Run: headless pygame with SDL's dummy video driver; simulated clock (each Clock.tick advances the game by its frame time, no real sleeping); random seed 0; keys injected as events and as key.get_pressed() state; mouse plan: one left click at the window centre at the start of phase 2, then a move to the lower-right quarter at the start of phase 3.
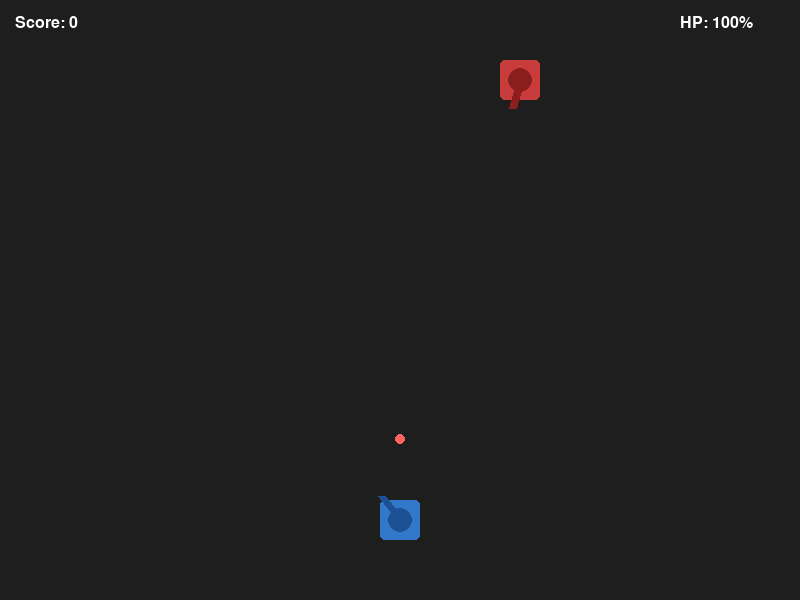
Frame 1 of 4 · flips 1–60 · no input
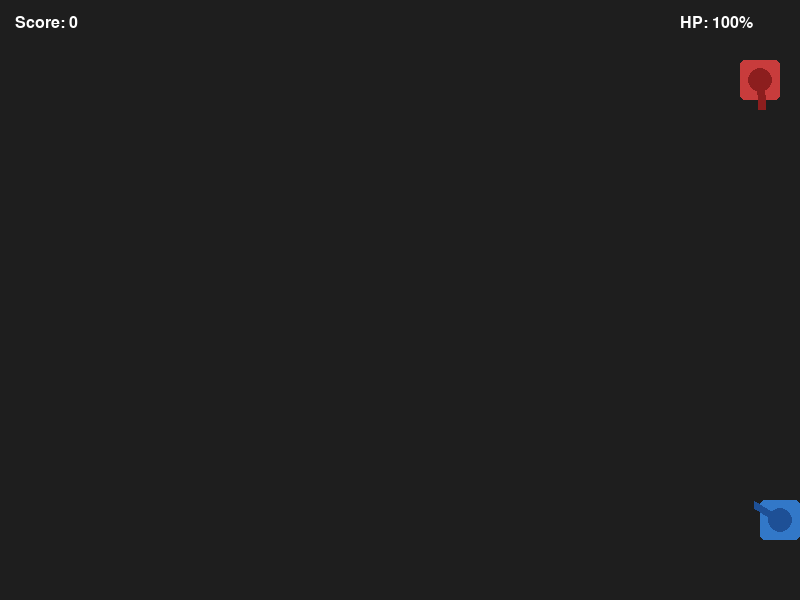
Frame 2 of 4 · flips 61–180 · clicked the window centre · tapped SPACE, RETURN · held RIGHT (→), D
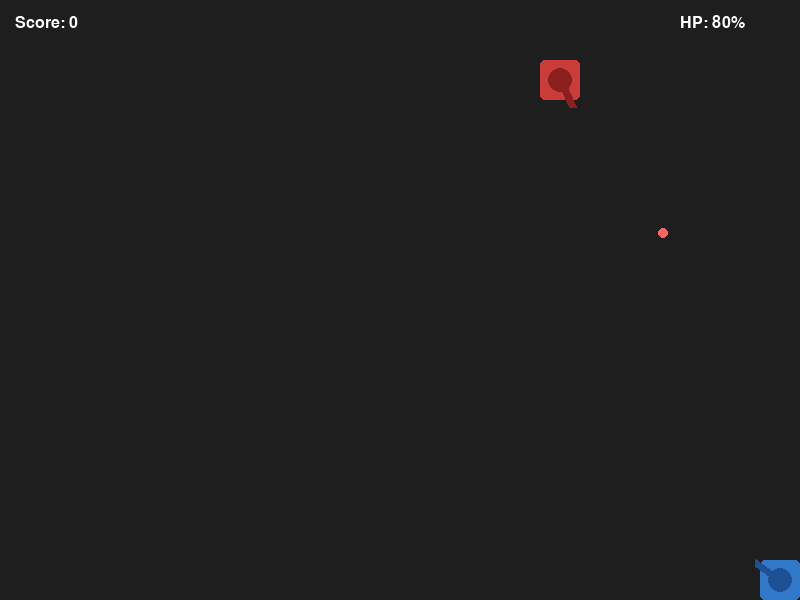
Frame 3 of 4 · flips 181–300 · moved the mouse to the lower-right quarter · held DOWN (↓), S
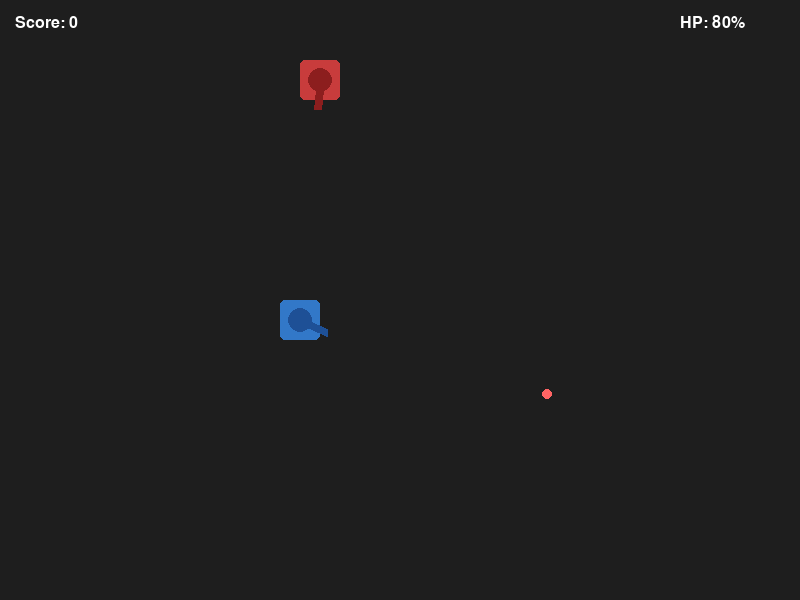
Frame 4 of 4 · flips 301–420 · held LEFT (←), A, UP (↑), W

The pygame program that drew these frames:

import pygame
import sys
import math
import random

# Initialize Pygame
pygame.init()

# Window Setup
WIDTH, HEIGHT = 800, 600
screen = pygame.display.set_mode((WIDTH, HEIGHT))
pygame.display.set_caption("Tank Game - WASD & Mouse Click")
clock = pygame.time.Clock()

# Colors
BACKGROUND_COLOR = (30, 30, 30)
TANK_COLOR = (50, 120, 200)
TURRET_COLOR = (30, 80, 150)
ENEMY_TANK_COLOR = (200, 60, 60)
ENEMY_TURRET_COLOR = (140, 30, 30)
BULLET_COLOR = (255, 200, 0)
ENEMY_BULLET_COLOR = (255, 100, 100)
TEXT_COLOR = (255, 255, 255)

# Game Variables
score = 0
player_health = 100
game_over = False
font = pygame.font.SysFont("Arial", 24)
large_font = pygame.font.SysFont("Arial", 48)

class Tank:
    def __init__(self, x, y):
        self.x = x
        self.y = y
        self.size = 40
        self.speed = 4
        self.angle = 0  

    def move(self, keys):
        # WASD Key Configuration
        if keys[pygame.K_a] and self.x - self.size // 2 > 0:
            self.x -= self.speed
        if keys[pygame.K_d] and self.x + self.size // 2 < WIDTH:
            self.x += self.speed
        if keys[pygame.K_w] and self.y - self.size // 2 > HEIGHT // 2: # Restricted to bottom half
            self.y -= self.speed
        if keys[pygame.K_s] and self.y + self.size // 2 < HEIGHT:
            self.y += self.speed

    def update_angle(self, mouse_pos):
        # FIXED: Extract individual coordinates from tuple before subtracting
        rel_x = mouse_pos[0] - self.x
        rel_y = mouse_pos[1] - self.y
        self.angle = math.atan2(rel_y, rel_x)

    def draw(self, surface):
        tank_rect = pygame.Rect(0, 0, self.size, self.size)
        tank_rect.center = (self.x, self.y)
        pygame.draw.rect(surface, TANK_COLOR, tank_rect, border_radius=5)
        
        barrel_len = 30
        end_x = self.x + barrel_len * math.cos(self.angle)
        end_y = self.y + barrel_len * math.sin(self.angle)
        pygame.draw.line(surface, TURRET_COLOR, (self.x, self.y), (end_x, end_y), 8)
        pygame.draw.circle(surface, TURRET_COLOR, (self.x, self.y), 12)

class EnemyTank:
    def __init__(self, x, y):
        self.x = x
        self.y = y
        self.size = 40
        self.speed = 2
        self.angle = 0
        self.shoot_cooldown = 0
        self.shoot_delay = 90 

    def move_and_aim(self, player_x, player_y):
        self.x += self.speed
        if self.x - self.size // 2 <= 0 or self.x + self.size // 2 >= WIDTH:
            self.speed *= -1
        
        rel_x = player_x - self.x
        rel_y = player_y - self.y
        self.angle = math.atan2(rel_y, rel_x)

    def shoot(self, enemy_bullets):
        if self.shoot_cooldown <= 0:
            enemy_bullets.append(Bullet(self.x, self.y, self.angle, ENEMY_BULLET_COLOR, is_enemy=True))
            self.shoot_cooldown = self.shoot_delay
        else:
            self.shoot_cooldown -= 1

    def draw(self, surface):
        tank_rect = pygame.Rect(0, 0, self.size, self.size)
        tank_rect.center = (self.x, self.y)
        pygame.draw.rect(surface, ENEMY_TANK_COLOR, tank_rect, border_radius=5)
        
        barrel_len = 30
        end_x = self.x + barrel_len * math.cos(self.angle)
        end_y = self.y + barrel_len * math.sin(self.angle)
        pygame.draw.line(surface, ENEMY_TURRET_COLOR, (self.x, self.y), (end_x, end_y), 8)
        pygame.draw.circle(surface, ENEMY_TURRET_COLOR, (self.x, self.y), 12)

class Bullet:
    def __init__(self, x, y, angle, color, is_enemy=False):
        self.x = x
        self.y = y
        self.speed = 6 if is_enemy else 8
        self.dx = self.speed * math.cos(angle)
        self.dy = self.speed * math.sin(angle)
        self.radius = 5
        self.color = color

    def update(self):
        self.x += self.dx
        self.y += self.dy

    def draw(self, surface):
        pygame.draw.circle(surface, self.color, (int(self.x), int(self.y)), self.radius)

    def get_rect(self):
        return pygame.Rect(self.x - self.radius, self.y - self.radius, self.radius * 2, self.radius * 2)

    def is_offscreen(self):
        return self.x < 0 or self.x > WIDTH or self.y < 0 or self.y > HEIGHT


# Entity Instantiation
player_tank = Tank(WIDTH // 2, HEIGHT - 80)
enemy_tank = EnemyTank(WIDTH // 2, 80)
player_bullets = []
enemy_bullets = []

# Game Loop
running = True
while running:
    clock.tick(60)
    screen.fill(BACKGROUND_COLOR)

    # Event Processing
    for event in pygame.event.get():
        if event.type == pygame.QUIT:
            running = False
        elif event.type == pygame.MOUSEBUTTONDOWN and not game_over:
            if event.button == 1:
                player_bullets.append(Bullet(player_tank.x, player_tank.y, player_tank.angle, BULLET_COLOR))

    if not game_over:
        # Inputs & Engine Updates
        keys = pygame.key.get_pressed()
        mouse_pos = pygame.mouse.get_pos()

        player_tank.move(keys)
        player_tank.update_angle(mouse_pos)
        
        enemy_tank.move_and_aim(player_tank.x, player_tank.y)
        enemy_tank.shoot(enemy_bullets)

        # Handle Bullet Mechanics
        for b in player_bullets[:]:
            b.update()
            if b.is_offscreen():
                player_bullets.remove(b)

        for b in enemy_bullets[:]:
            b.update()
            if b.is_offscreen():
                enemy_bullets.remove(b)

        # Collision Boxes
        p_rect = pygame.Rect(player_tank.x - player_tank.size//2, player_tank.y - player_tank.size//2, player_tank.size, player_tank.size)
        e_rect = pygame.Rect(enemy_tank.x - enemy_tank.size//2, enemy_tank.y - enemy_tank.size//2, enemy_tank.size, enemy_tank.size)

        # Check Player Hits Enemy
        for b in player_bullets[:]:
            if b.get_rect().colliderect(e_rect):
                player_bullets.remove(b)
                score += 10
                enemy_tank.x = random.randint(enemy_tank.size, WIDTH - enemy_tank.size)

        # Check Enemy Hits Player
        for b in enemy_bullets[:]:
            if b.get_rect().colliderect(p_rect):
                enemy_bullets.remove(b)
                player_health -= 20
                if player_health <= 0:
                    player_health = 0
                    game_over = True

    # Render Screen Elements
    if not game_over:
        player_tank.draw(screen)
        enemy_tank.draw(screen)
    
    for b in player_bullets: b.draw(screen)
    for b in enemy_bullets: b.draw(screen)

    # UI Rendering (HUD)
    score_text = font.render(f"Score: {score}", True, TEXT_COLOR)
    health_text = font.render(f"HP: {player_health}%", True, TEXT_COLOR)
    screen.blit(score_text, (15, 15))
    screen.blit(health_text, (WIDTH - 120, 15))

    # Display Game Over Message
    if game_over:
        go_text = large_font.render("GAME OVER", True, ENEMY_TANK_COLOR)
        restart_text = font.render("Close the game to restart!", True, TEXT_COLOR)
        screen.blit(go_text, (WIDTH // 2 - 130, HEIGHT // 2 - 50))
        screen.blit(restart_text, (WIDTH // 2 - 120, HEIGHT // 2 + 10))

    pygame.display.flip()

pygame.quit()
sys.exit()
